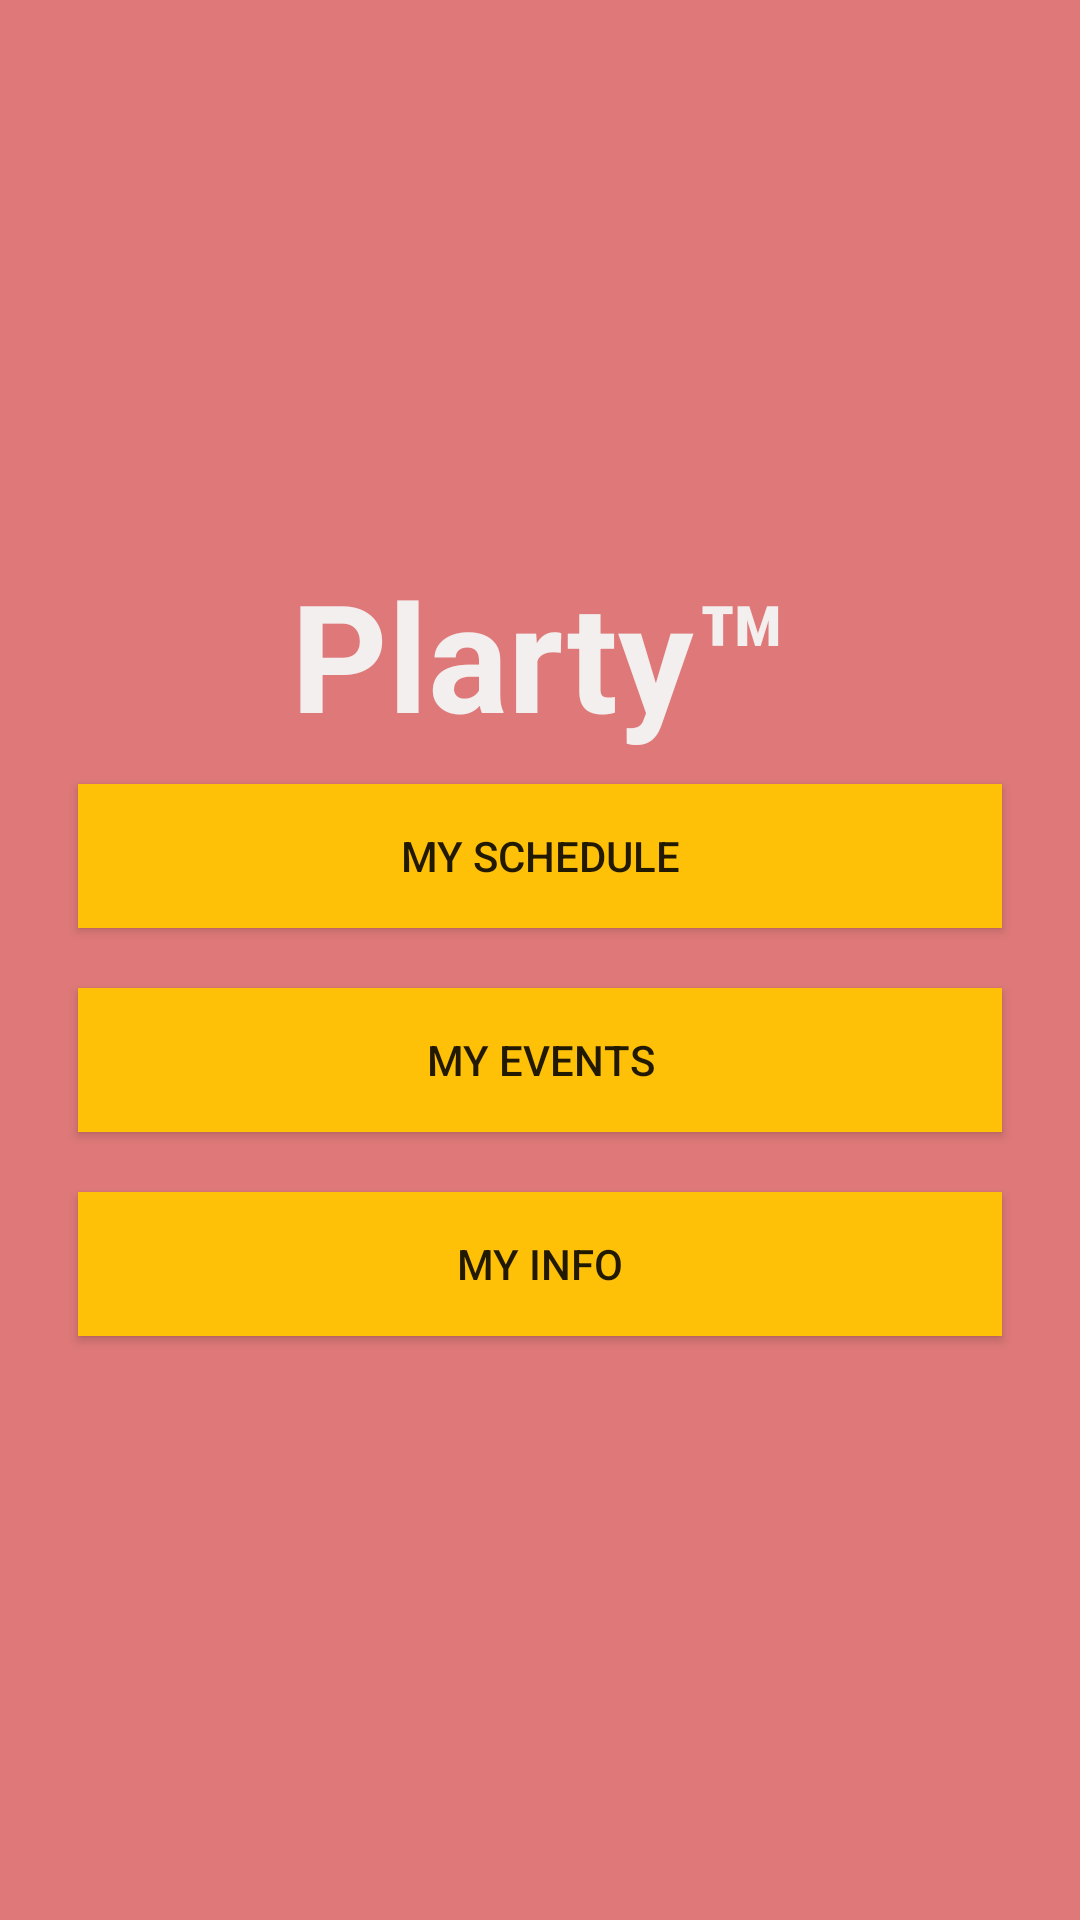

Here is an Android app screen rendered from its layout file. Give the layout XML and the strings, colors and styles it references.
<!-- AndroidManifest.xml: application theme Theme.AppCompat.Light.NoActionBar -->
<!-- res/layout/activity_main.xml -->
<?xml version="1.0" encoding="utf-8"?>
<LinearLayout xmlns:android="http://schemas.android.com/apk/res/android"
    android:layout_width="match_parent"
    android:layout_height="match_parent"
    android:gravity="center"
    android:orientation="vertical"
    android:padding="@dimen/activity_horizontal_margin"
    android:background="@color/color_primary">

    <TextView
        android:layout_width="wrap_content"
        android:layout_height="wrap_content"
        android:text="@string/app_name"
        android:textColor="@color/color_white"
        android:textSize="50sp"
        android:textStyle="bold"
        android:theme="@style/header_text" />

    <Button
        android:id="@+id/view_schedule_button"
        android:layout_width="match_parent"
        android:layout_height="wrap_content"
        android:background="@color/color_accent"
        android:text="@string/schedule_label"
        android:theme="@style/time_label_text"
        android:layout_margin="@dimen/button_margin"/>

    <Button
        android:id="@+id/view_events_button"
        android:layout_width="match_parent"
        android:layout_height="wrap_content"
        android:background="@color/color_accent"
        android:text="@string/events_header_label"
        android:theme="@style/time_label_text"
        android:layout_margin="@dimen/button_margin"/>

    <Button
        android:id="@+id/view_profile_button"
        android:layout_width="match_parent"
        android:layout_height="wrap_content"
        android:layout_margin="@dimen/button_margin"
        android:background="@color/color_accent"
        android:text="@string/user_profile_label"
        android:theme="@style/time_label_text" />

</LinearLayout>
<!-- resources referenced by this layout -->
<resources>
  <color name="color_accent">#FFC107</color>
  <color name="color_primary">#DF7979</color>
  <color name="color_white">#F3EFEF</color>
  <dimen name="activity_horizontal_margin">16dp</dimen>
  <dimen name="button_margin">10dp</dimen>
  <string name="app_name">Plarty™</string>
  <string name="events_header_label">My Events</string>
  <string name="schedule_label">My Schedule</string>
  <string name="user_profile_label">My Info</string>
  <style name="header_text">
          <item name="android:textColor">@color/color_white</item>
          <item name="android:textSize">20sp</item>
          <item name="android:textStyle">bold</item>
          <item name="android:textAllCaps">false</item>
          <item name="android:layout_gravity">center</item>
      </style>
  <style name="time_label_text">
          <item name="android:gravity">center_horizontal</item>
      </style>
</resources>
